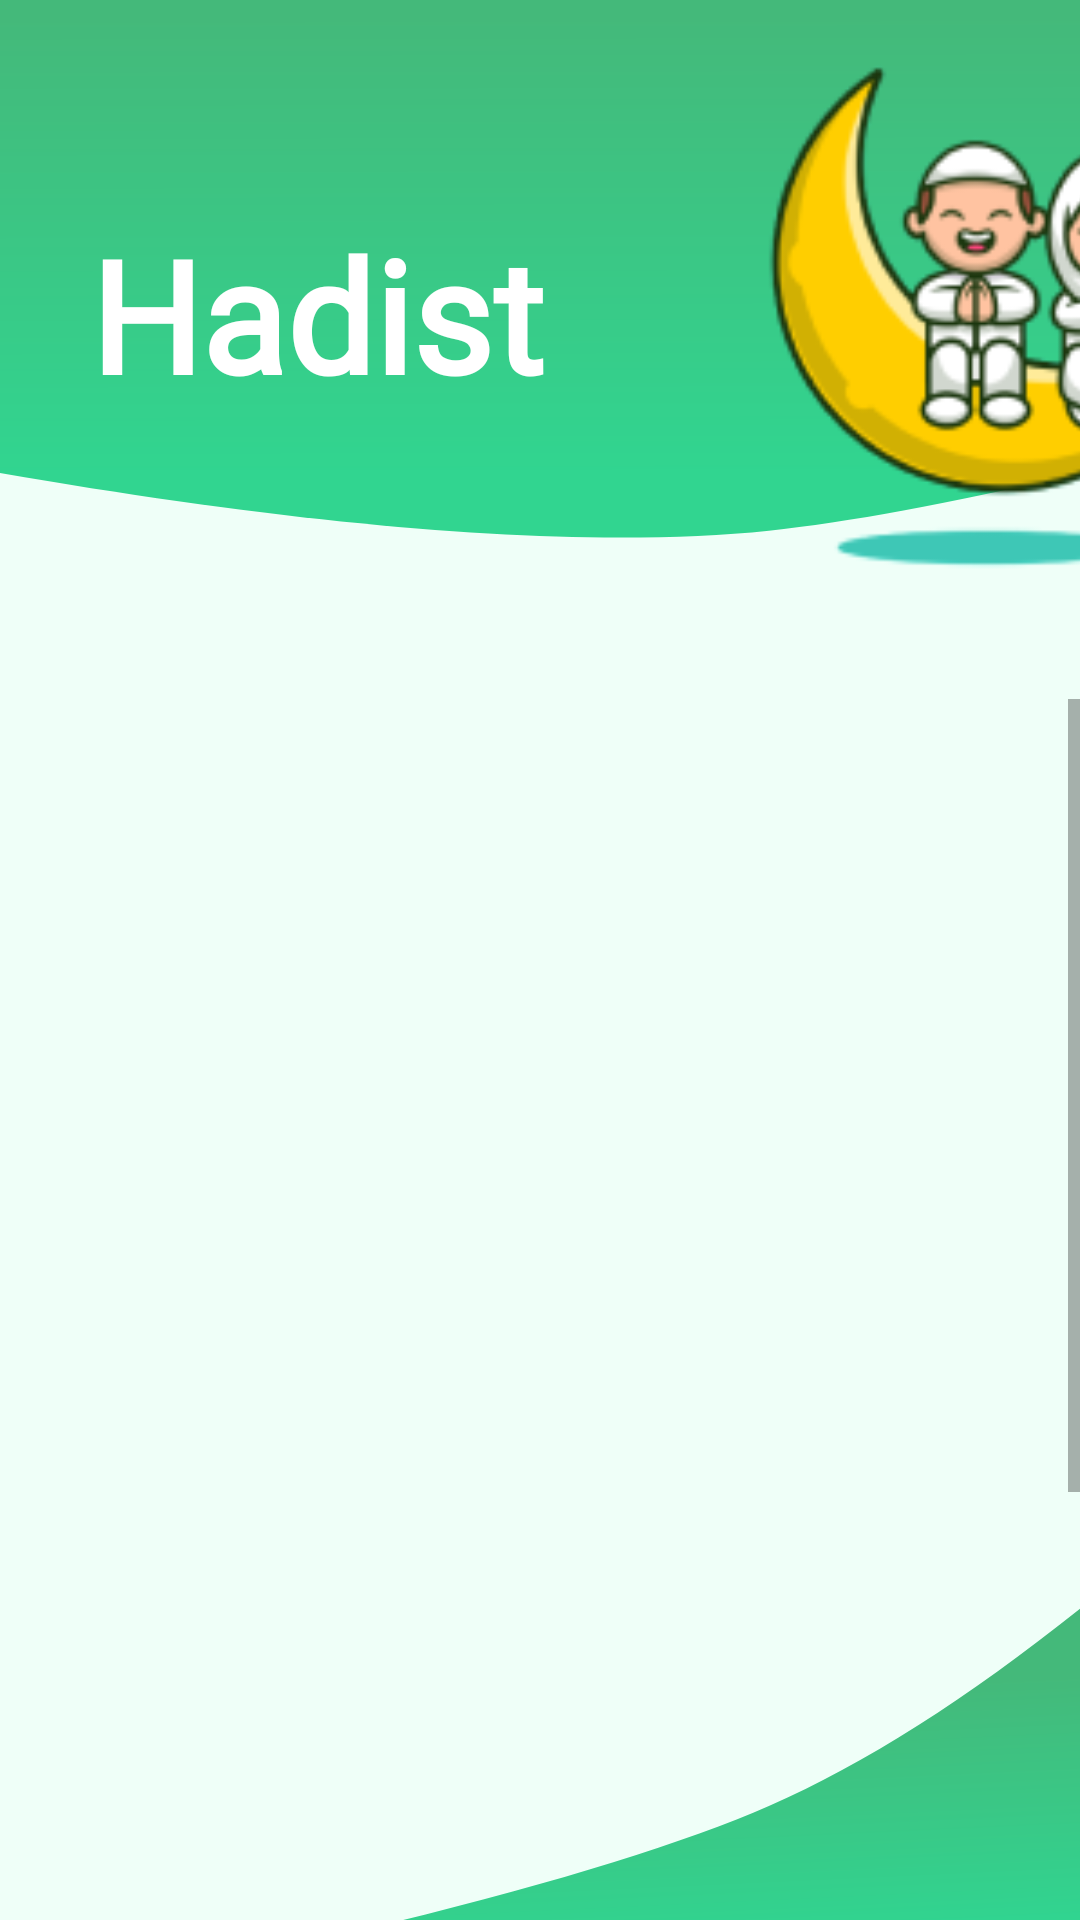

The Android layout XML behind this screen, and the referenced resources:
<!-- AndroidManifest.xml: application theme Theme.RamadhanBerkahRevisi1 -->
<!-- res/layout/activity_hadist.xml -->
<?xml version="1.0" encoding="utf-8"?>
<LinearLayout xmlns:android="http://schemas.android.com/apk/res/android"
    xmlns:app="http://schemas.android.com/apk/res-auto"
    xmlns:tools="http://schemas.android.com/tools"
    android:layout_width="match_parent"
    android:layout_height="match_parent"
    tools:context=".Hadist.HadistActivity"
    android:background="@drawable/background3"
    android:orientation="vertical">

    //Header

    <LinearLayout
        android:layout_width="match_parent"
        android:layout_height="203dp"
        android:orientation="horizontal"
        android:layout_marginBottom="30dp">

        //Ramadhan Berkah Text

        <LinearLayout
            android:layout_width="wrap_content"
            android:layout_height="wrap_content"
            android:orientation="vertical"
            android:padding="20dp">

            <TextView
                android:layout_width="wrap_content"
                android:layout_height="wrap_content"
                android:text="Hadist"
                android:fontFamily="@font/ramadhan_karim"
                android:textSize="52sp"
                android:textColor="#fff"
                android:layout_marginTop="50dp"
                android:layout_marginLeft="10dp"
                 android:textStyle="bold"/>

        </LinearLayout>

        //Logo

        <ImageView
            android:layout_width="200dp"
            android:layout_height="200dp"
            android:layout_marginLeft="30dp"
            android:src="@drawable/logo" />


    </LinearLayout>

    //List Hadist
    <RelativeLayout
        android:layout_width="match_parent"
        android:layout_height="match_parent">

        <ScrollView
            android:layout_width="match_parent"
            android:layout_height="wrap_content">

            <LinearLayout
                android:layout_width="match_parent"
                android:layout_height="wrap_content"
                android:layout_marginBottom="30dp">

                <androidx.recyclerview.widget.RecyclerView
                    android:id="@+id/recycleview"
                    android:layout_width="match_parent"
                    android:layout_height="627dp" />
            </LinearLayout>
        </ScrollView>

        <ImageView
            android:layout_width="wrap_content"
            android:layout_height="wrap_content"
            android:layout_alignParentBottom="true"
            android:layout_marginLeft="50dp"
            android:layout_marginBottom="-10dp"
            android:src="@drawable/bottom" />
    </RelativeLayout>


</LinearLayout>
<!-- resources referenced by this layout -->
<resources>
  <!-- drawable background3 (drawable) -->
  <vector xmlns:android="http://schemas.android.com/apk/res/android"
      xmlns:aapt="http://schemas.android.com/aapt"
      android:width="360dp"
      android:height="800dp"
      android:viewportWidth="360"
      android:viewportHeight="800">
    <path
        android:pathData="M0,0h360v800h-360z"
        android:fillColor="#EFFFF8"/>
    <path
        android:pathData="M0,0H360V197.101C316.672,209.782 282.112,217.78 256.32,221.096C195.41,228.924 109.97,220.926 0,197.101V0Z">
      <aapt:attr name="android:fillColor">
        <gradient 
            android:startY="5.8013"
            android:startX="157.236"
            android:endY="199.179"
            android:endX="157.657"
            android:type="linear">
          <item android:offset="0" android:color="#FF44B97A"/>
          <item android:offset="1" android:color="#FF31D590"/>
        </gradient>
      </aapt:attr>
    </path>
    <path
        android:pathData="M0,248.175h0.624v0.634h-0.624z"/>
    <path
        android:pathData="M108.48,0h0.495v0.504h-0.495z"/>
  </vector>
  <!-- drawable bottom (drawable) -->
  <vector xmlns:android="http://schemas.android.com/apk/res/android"
      xmlns:aapt="http://schemas.android.com/aapt"
      android:width="360dp"
      android:height="128dp"
      android:viewportWidth="360"
      android:viewportHeight="128">
    <path
        android:pathData="M-7,151C109.891,126.559 192.225,103.828 240,82.807C278.523,65.856 321.19,38.254 368,0V151H-7Z">
      <aapt:attr name="android:fillColor">
        <gradient 
            android:startY="36.5084"
            android:startX="262.26"
            android:endY="133.021"
            android:endX="266.742"
            android:type="linear">
          <item android:offset="0" android:color="#FF44B97A"/>
          <item android:offset="0.975" android:color="#FF31D490"/>
        </gradient>
      </aapt:attr>
    </path>
  </vector>
  <!-- drawable logo: png bitmap (drawable, 20389 bytes) -->
  <style name="Theme.RamadhanBerkahRevisi1" parent="Theme.AppCompat.Light.NoActionBar">
          
          <item name="colorPrimary">@color/purple_500</item>
          <item name="colorPrimaryVariant">@color/purple_700</item>
          <item name="colorOnPrimary">@color/white</item>
          
          <item name="colorSecondary">@color/teal_200</item>
          <item name="colorSecondaryVariant">@color/teal_700</item>
          <item name="colorOnSecondary">@color/black</item>
          
          <item name="android:statusBarColor" tools:targetApi="l">?attr/colorPrimaryVariant</item>
          
      </style>
  <color name="purple_500">#FF6200EE</color>
  <color name="purple_700">#FF3700B3</color>
  <color name="white">#FFFFFFFF</color>
  <color name="teal_200">#FF03DAC5</color>
  <color name="teal_700">#FF018786</color>
  <color name="black">#FF000000</color>
</resources>
